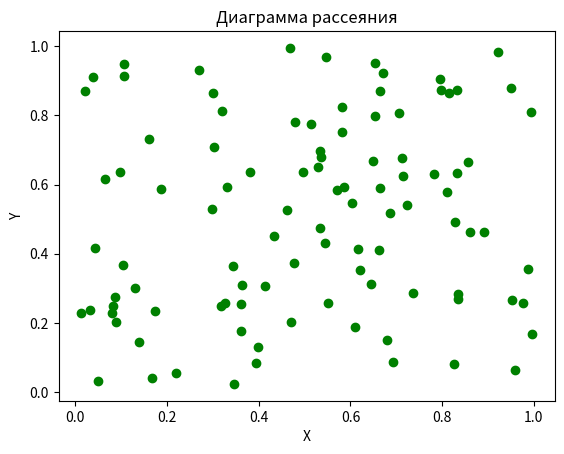

Write the Python code that produced this figure.
import numpy as np
import matplotlib.pyplot as plt

# Генерация двух наборов случайных данных
x = np.random.rand(100)
y = np.random.rand(100)

# Построение диаграммы рассеяния
plt.scatter(x, y, color='green')
plt.title('Диаграмма рассеяния')
plt.xlabel('X')
plt.ylabel('Y')
plt.show()
